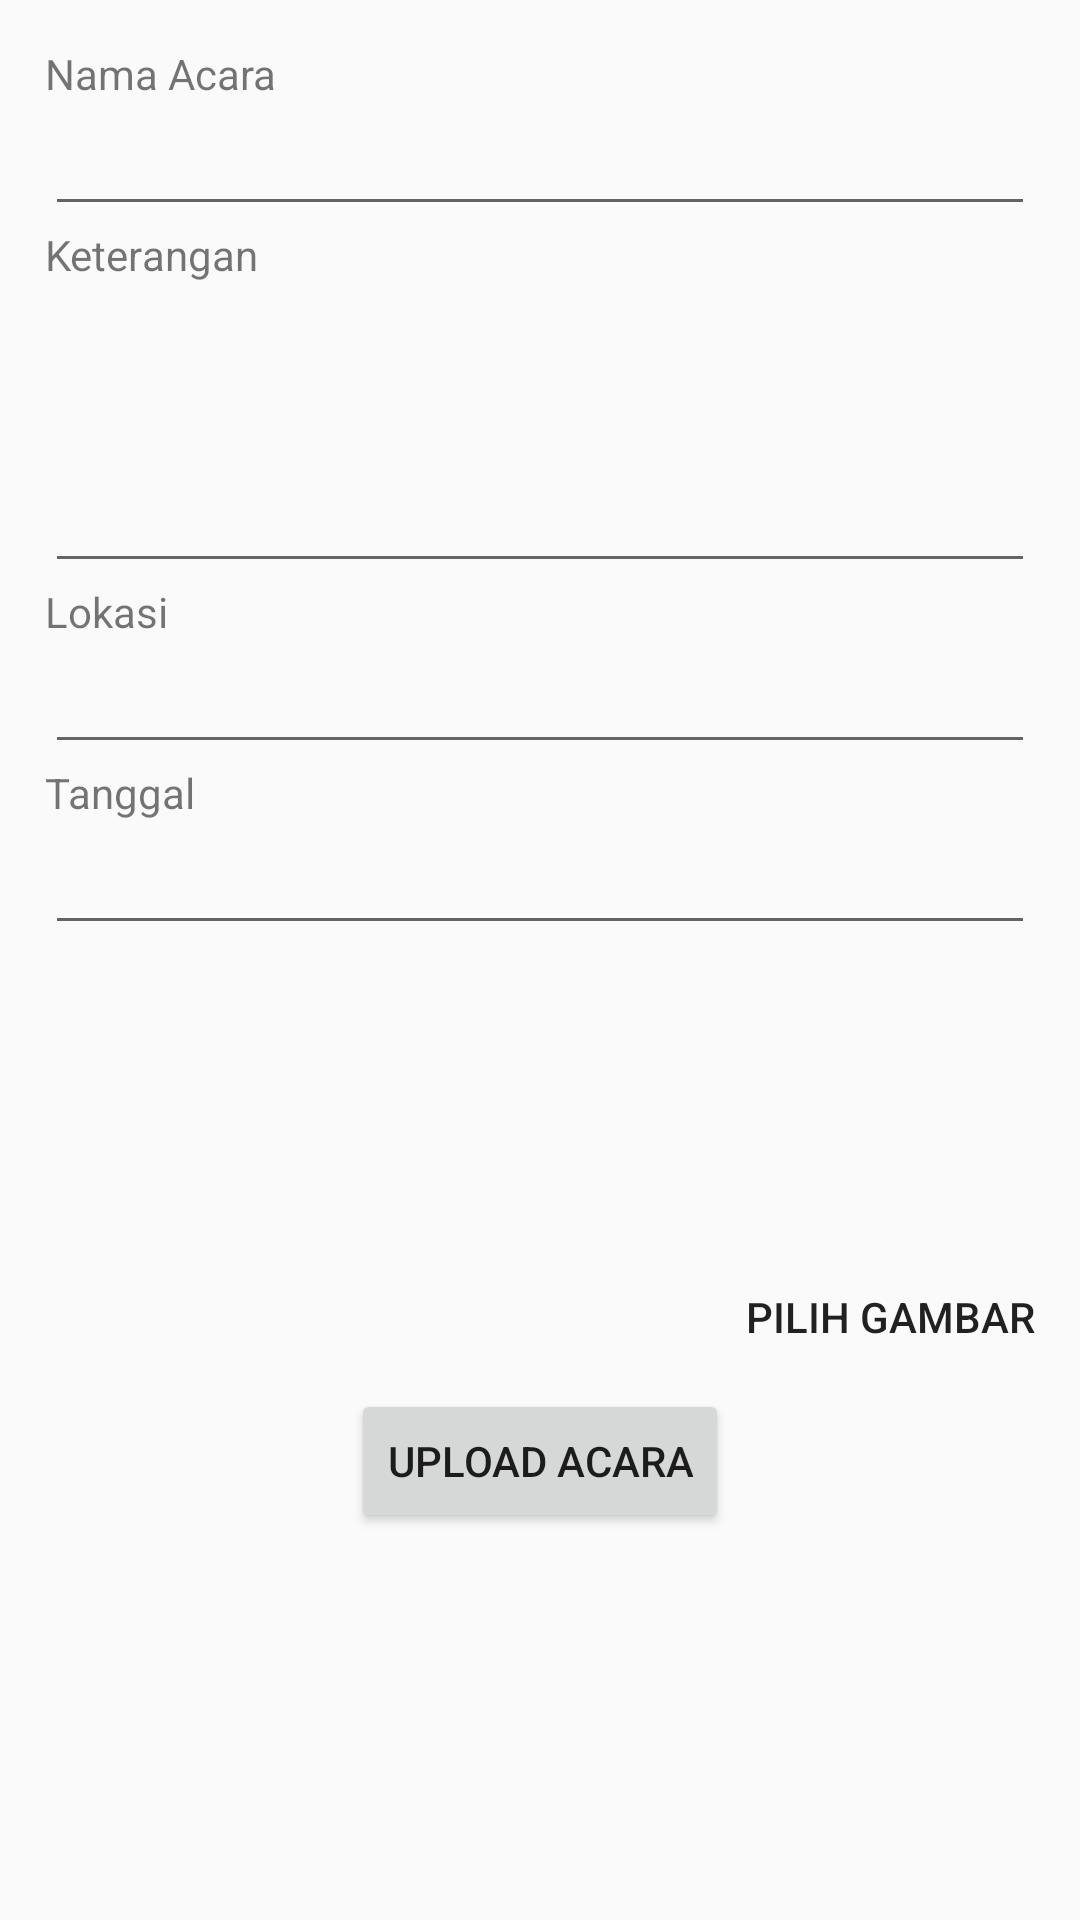

The Android layout XML behind this screen, and the referenced resources:
<!-- AndroidManifest.xml: application theme AppTheme -->
<!-- res/layout/activity_upload_event.xml -->
<?xml version="1.0" encoding="utf-8"?>
<RelativeLayout
    android:padding="15dp" xmlns:android="http://schemas.android.com/apk/res/android"
    xmlns:app="http://schemas.android.com/apk/res-auto"
    xmlns:tools="http://schemas.android.com/tools"
    android:layout_width="match_parent"
    android:layout_height="match_parent"
    tools:context="main.halanhalanyuk.UploadEvent">


    <LinearLayout
        android:orientation="vertical"
        android:layout_width="match_parent"
        android:layout_height="wrap_content">
        <TextView
            android:text="Nama Acara"
            android:layout_width="wrap_content"
            android:layout_height="wrap_content" />
        <EditText
            android:id="@+id/namaAcara"
            android:layout_width="match_parent"
            android:layout_height="wrap_content" />
        <TextView
            android:text="Keterangan"
            android:layout_width="wrap_content"
            android:layout_height="wrap_content" />
        <EditText
            android:id="@+id/keteranganAcara"
            android:layout_width="match_parent"
            android:layout_height="100dp" />
        <TextView
            android:text="Lokasi"
            android:layout_width="wrap_content"
            android:layout_height="wrap_content" />
        <EditText
            android:id="@+id/lokasiAcara"
            android:layout_width="match_parent"
            android:layout_height="wrap_content" />
        <TextView
            android:text="Tanggal"
            android:layout_width="wrap_content"
            android:layout_height="wrap_content" />

        <EditText
            android:id="@+id/tanggalAcara"
            android:layout_width="match_parent"
            android:layout_height="wrap_content"
            android:inputType="date"/>

        <ImageView
            android:id="@+id/img_preview"
            android:layout_gravity="center_horizontal"
            android:layout_width="100dp"
            android:layout_height="100dp" />

        <Button
            android:background="@color/colorTransparant"
            android:id="@+id/btnUpload"
            android:layout_gravity="end"
            android:layout_width="wrap_content"
            android:text="Pilih gambar"
            android:layout_height="wrap_content" />

        <Button
            android:id="@+id/btnKirim"
            android:layout_gravity="center_horizontal"
            android:layout_width="wrap_content"
            android:layout_height="wrap_content"
            android:text="Upload Acara"/>
    </LinearLayout>

</RelativeLayout>
<!-- resources referenced by this layout -->
<resources>
  <color name="colorTransparant">#00cccccc</color>
  <style name="AppTheme" parent="Theme.AppCompat.Light.NoActionBar">
          
          <item name="colorPrimary">@color/colorPrimary</item>
          <item name="colorPrimaryDark">@color/colorPrimaryDark</item>
          <item name="colorAccent">@color/colorAccent</item>
      </style>
  <color name="colorPrimary">#FF4081</color>
  <color name="colorPrimaryDark">#73ff1844</color>
  <color name="colorAccent">#FF4081</color>
</resources>
